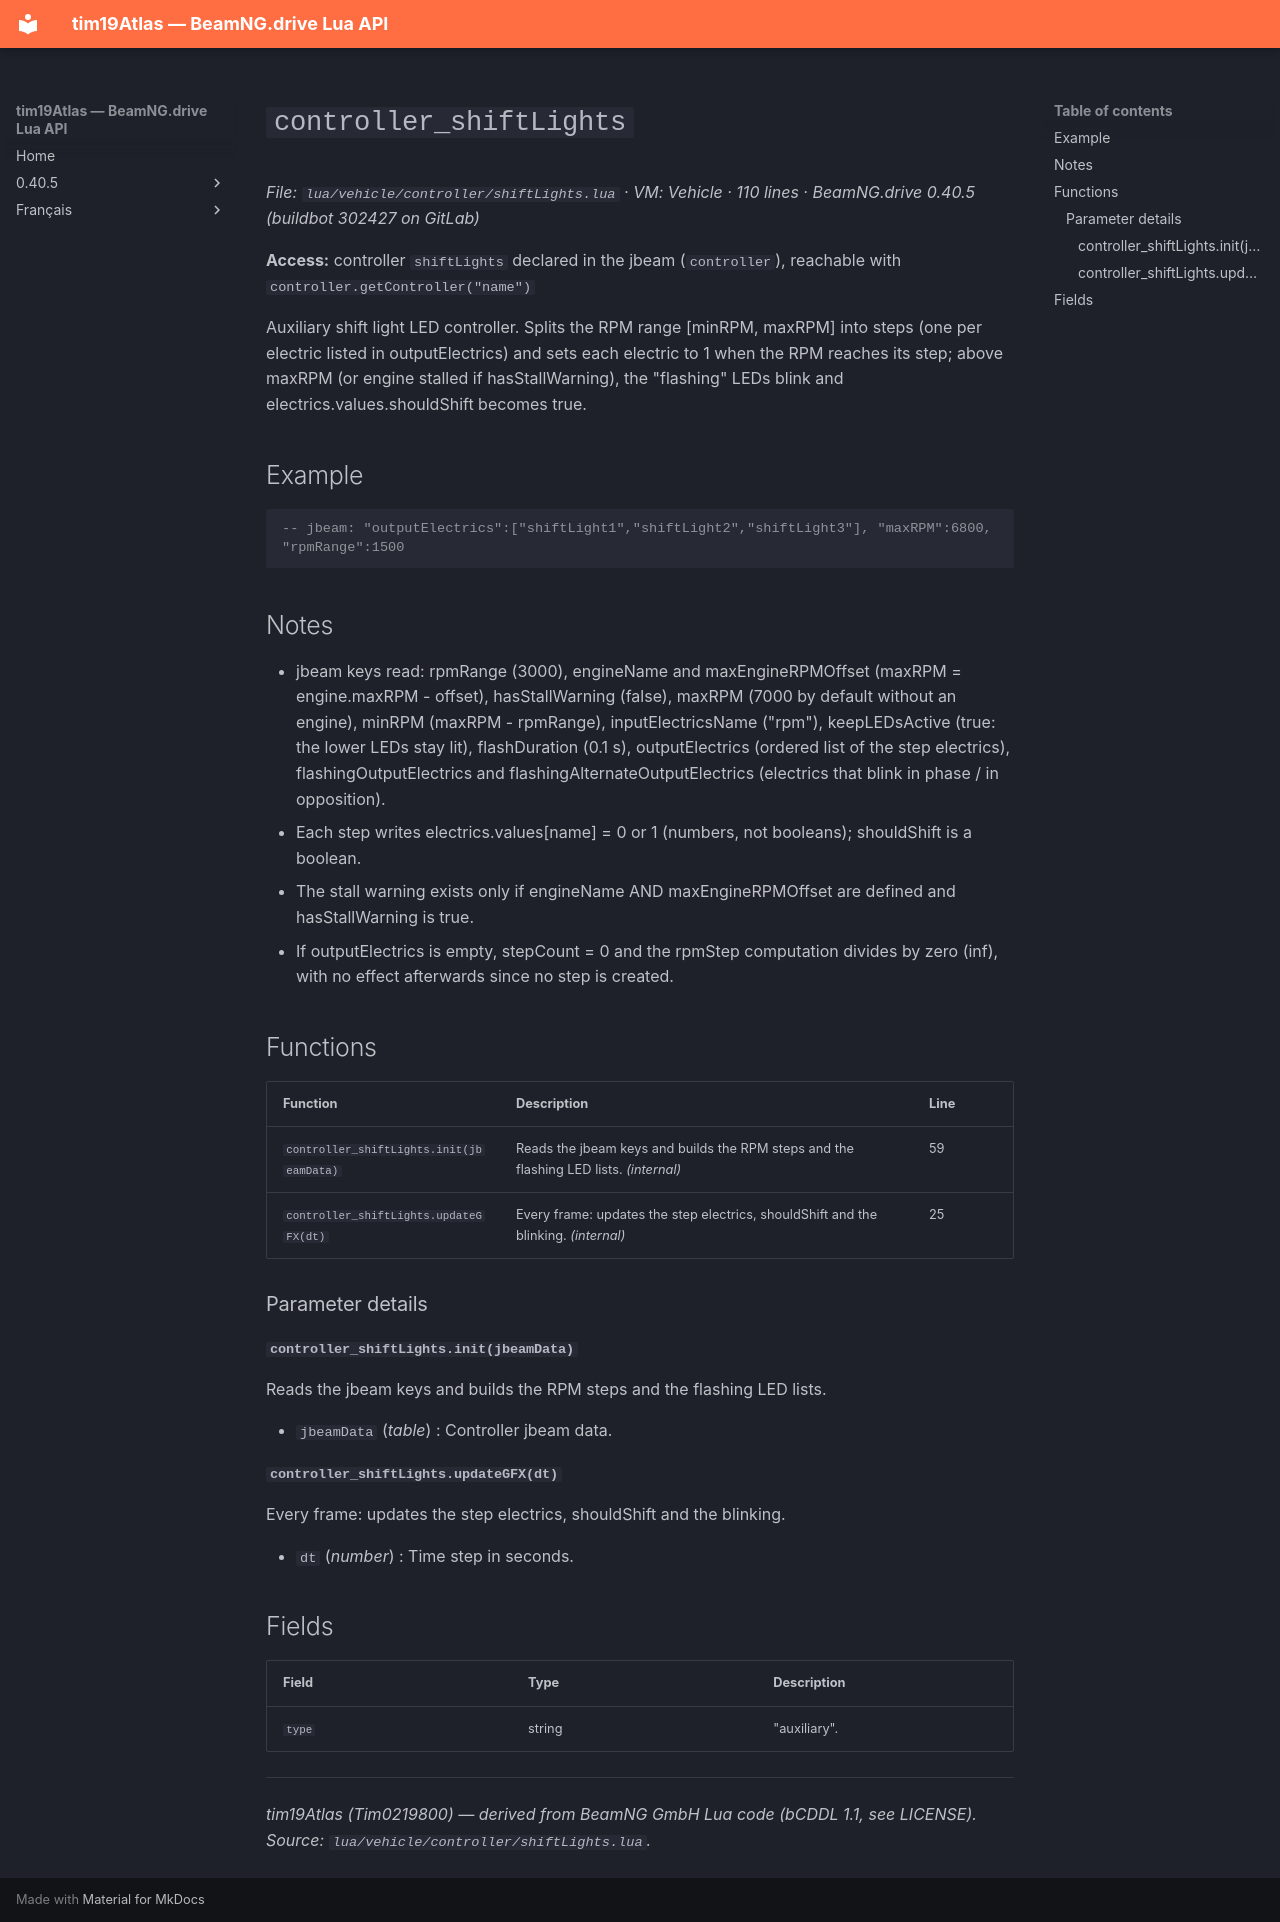

repository: Tim0219800/beamng-lua-atlas · page: 0.40.5/vehicle/controller/shiftLights.html · generator: mkdocs

# `controller_shiftLights`

*File: `lua/vehicle/controller/shiftLights.lua` · VM: Vehicle · 110 lines · BeamNG.drive 0.40.5 (buildbot 302427 on GitLab)*

**Access:** controller `shiftLights` declared in the jbeam (`controller`), reachable with `controller.getController("name")`

Auxiliary shift light LED controller. Splits the RPM range [minRPM, maxRPM] into steps (one per electric listed in outputElectrics) and sets each electric to 1 when the RPM reaches its step; above maxRPM (or engine stalled if hasStallWarning), the "flashing" LEDs blink and electrics.values.shouldShift becomes true.

## Example

```lua
-- jbeam: "outputElectrics":["shiftLight1","shiftLight2","shiftLight3"], "maxRPM":6800, "rpmRange":1500
```

## Notes

- jbeam keys read: rpmRange (3000), engineName and maxEngineRPMOffset (maxRPM = engine.maxRPM - offset), hasStallWarning (false), maxRPM (7000 by default without an engine), minRPM (maxRPM - rpmRange), inputElectricsName ("rpm"), keepLEDsActive (true: the lower LEDs stay lit), flashDuration (0.1 s), outputElectrics (ordered list of the step electrics), flashingOutputElectrics and flashingAlternateOutputElectrics (electrics that blink in phase / in opposition).
- Each step writes electrics.values[name] = 0 or 1 (numbers, not booleans); shouldShift is a boolean.
- The stall warning exists only if engineName AND maxEngineRPMOffset are defined and hasStallWarning is true.
- If outputElectrics is empty, stepCount = 0 and the rpmStep computation divides by zero (inf), with no effect afterwards since no step is created.

## Functions

| Function | Description | Line |
|---|---|---|
| `controller_shiftLights.init(jbeamData)` | Reads the jbeam keys and builds the RPM steps and the flashing LED lists. *(internal)* | 59 |
| `controller_shiftLights.updateGFX(dt)` | Every frame: updates the step electrics, shouldShift and the blinking. *(internal)* | 25 |

### Parameter details

#### `controller_shiftLights.init(jbeamData)`

Reads the jbeam keys and builds the RPM steps and the flashing LED lists.

- `jbeamData` (*table*) : Controller jbeam data.

#### `controller_shiftLights.updateGFX(dt)`

Every frame: updates the step electrics, shouldShift and the blinking.

- `dt` (*number*) : Time step in seconds.

## Fields

| Field | Type | Description |
|---|---|---|
| `type` | string | "auxiliary". |

---
*tim19Atlas (Tim0219800) — derived from BeamNG GmbH Lua code (bCDDL 1.1, see LICENSE). Source: `lua/vehicle/controller/shiftLights.lua`.*
